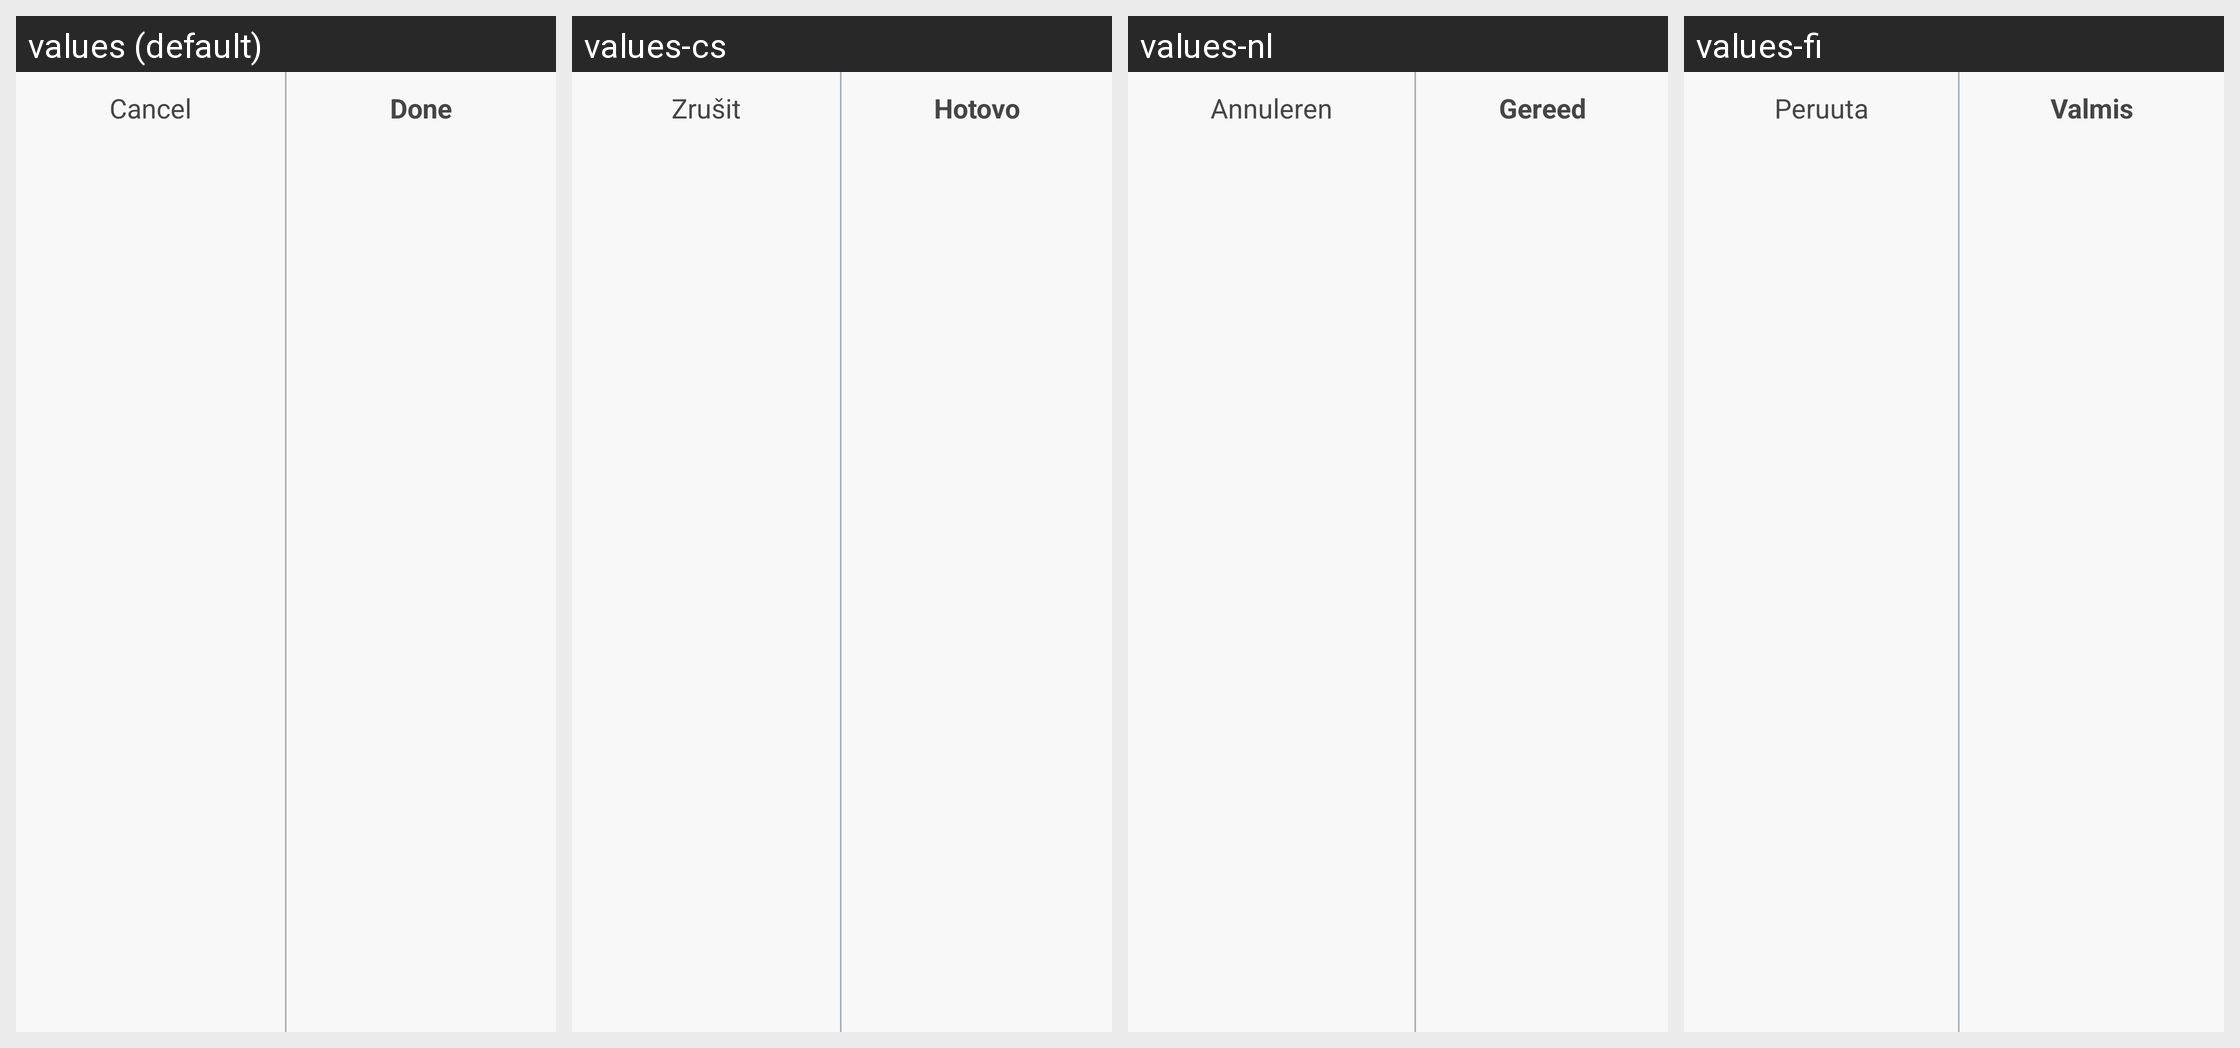

Locale-by-locale string values for the Android screen shown in this grid:
Android screen res/layout/cancel_ok_buttons.xml rendered under 4 locales, left to right: values (default), values-cs, values-nl, values-fi. Device: Nexus 5 (rendered at 1080×1920; each locale shown at half size, 540×960, under a caption strip naming it); theme Theme.MaterialComponents.DayNight.NoActionBar.
Other locales in the repository, not shown: values-da, values-de, values-en-rGB, values-es, values-fr, values-it, values-nb, values-pl, values-pt-rBR, values-ro, values-sv, values-zh.
Strings drawn on this screen, with the default value and each locale's value (text and hints the layout hard-codes, and strings that could not be matched under every locale, appear in the picture but are not listed):

cancel
  values: Cancel
  values-cs: Zrušit
  values-nl: Annuleren
  values-fi: Peruuta

done
  values: Done
  values-cs: Hotovo
  values-nl: Gereed
  values-fi: Valmis
